Photos from the image-classification dataset "LumbarSpinalStenosis" in the GitHub repository HitikaGhanani/Lumbar-Spine-Analysis. Its 3 classes are: herniated disc, no stenosis, thecal sac.

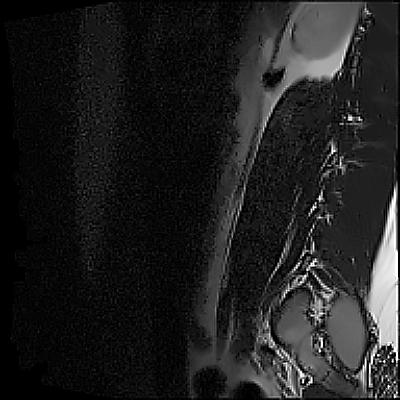
Label: herniated disc

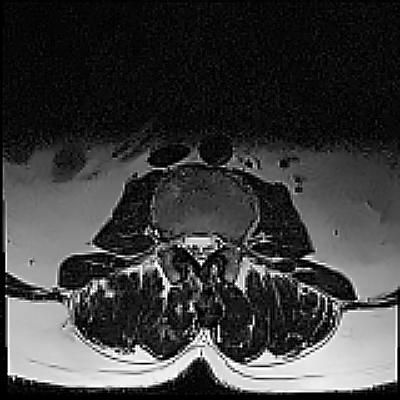
Label: thecal sac

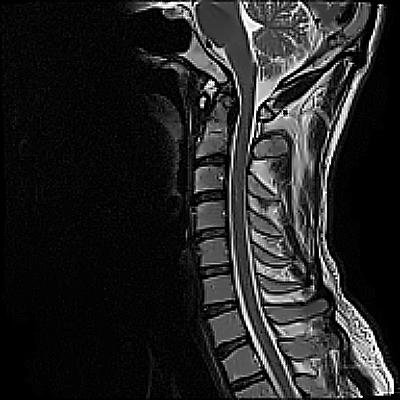
Label: no stenosis

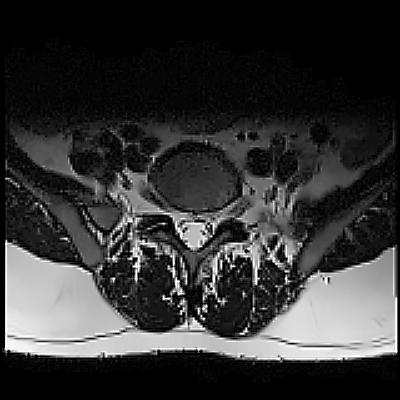
Label: herniated disc

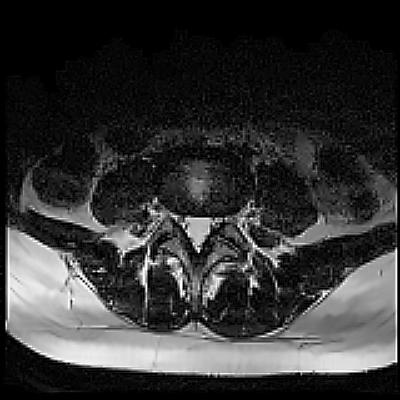
Label: thecal sac

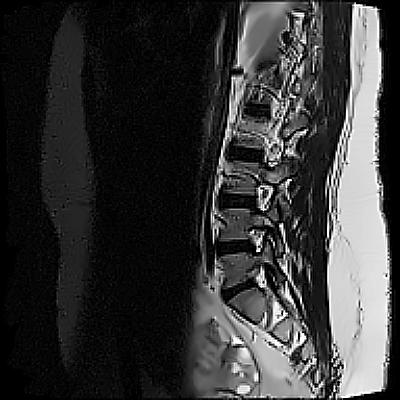
Label: no stenosis
